Run: headless pygame with SDL's dummy video driver; simulated clock (each Clock.tick advances the game by its frame time, no real sleeping); random seed 0; keys injected as events and as key.get_pressed() state; no mouse input.
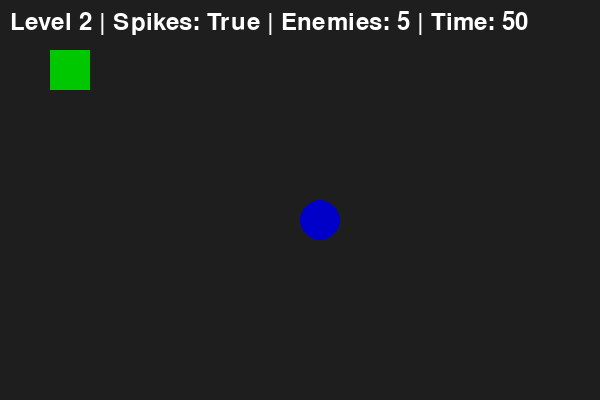
Frame 1 of 4 · flips 1–60 · no input
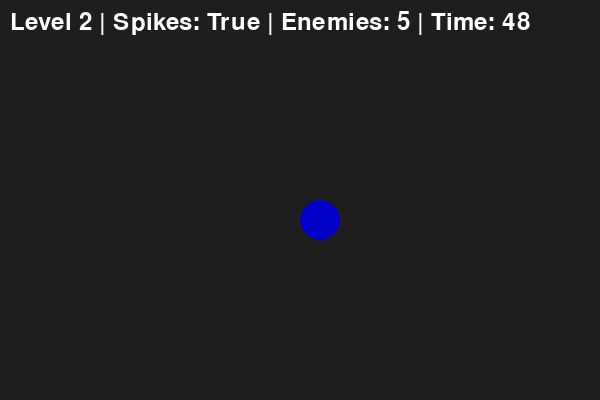
Frame 2 of 4 · flips 61–180 · tapped SPACE, RETURN · held RIGHT (→), D
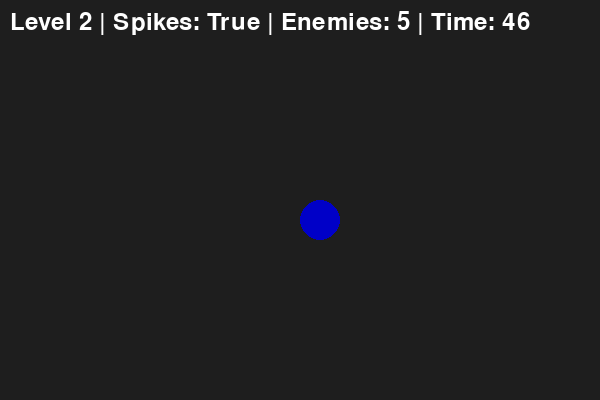
Frame 3 of 4 · flips 181–300 · held DOWN (↓), S
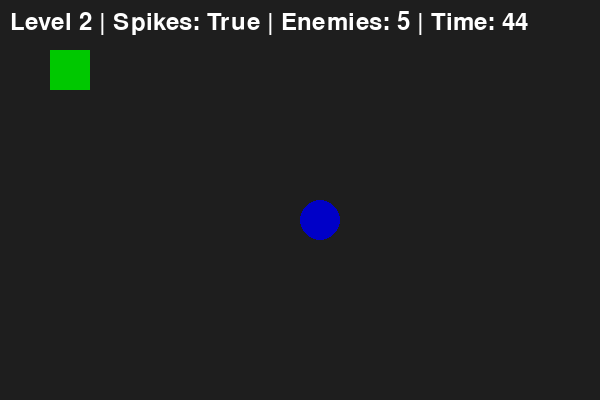
Frame 4 of 4 · flips 301–420 · held LEFT (←), A, UP (↑), W

The pygame program that drew these frames:

import pygame
import sys

# --- Level configurations ---
LEVELS = {
    1: {"with_spikes": True, "enemy_count": 3, "time_limit": 60, "skin_type": "red_rect"},
    2: {"with_spikes": True, "enemy_count": 5, "time_limit": 50, "skin_type": "blue_circle"},
}

# Initialize Pygame & global screen
pygame.init()
screen = pygame.display.set_mode((600, 400))
pygame.display.set_caption("Mushroom Collector")
clock = pygame.time.Clock()
font = pygame.font.SysFont(None, 36)

# --- Assets class ---
class Assets:
    def __init__(self, config):
        self.with_spikes = config.get("with_spikes", False)
        self.enemy_count = config.get("enemy_count", 0)
        self.time_limit = config.get("time_limit", 60)
        self.skin_type = config.get("skin_type", "red_rect")

    def spike_skins(self):
        """Defines all spike shapes and returns them as a dict."""
        return {
            "red_rect": lambda: pygame.draw.rect(screen, (200, 0, 0), (300, 200, 40, 40)),
            "blue_circle": lambda: pygame.draw.circle(screen, (0, 0, 200), (320, 220), 20),
        }

    def draw_spikes(self):
        """Draw spikes if this level has them."""
        if self.with_spikes:
            skins = self.spike_skins()
            draw_func = skins.get(self.skin_type)
            if draw_func:
                draw_func()

# --- Game loop ---
def GameLoop(level_num):
    config = LEVELS[level_num]
    assets = Assets(config)

    # Player rectangle
    player = pygame.Rect(50, 50, 40, 40)
    player_speed = 5

    start_ticks = pygame.time.get_ticks()

    running = True
    while running:
        # Handle events
        for event in pygame.event.get():
            if event.type == pygame.QUIT:
                pygame.quit()
                sys.exit()

        keys = pygame.key.get_pressed()
        if keys[pygame.K_LEFT]:
            player.x -= player_speed
        if keys[pygame.K_RIGHT]:
            player.x += player_speed
        if keys[pygame.K_UP]:
            player.y -= player_speed
        if keys[pygame.K_DOWN]:
            player.y += player_speed

        # Calculate remaining time
        elapsed_seconds = (pygame.time.get_ticks() - start_ticks) // 1000
        remaining_time = max(0, assets.time_limit - elapsed_seconds)
        if remaining_time <= 0:
            running = False  # End level when time is up

        # Draw everything
        screen.fill((30, 30, 30))

        # Draw player
        pygame.draw.rect(screen, (0, 200, 0), player)

        # Draw spikes via Assets method
        assets.draw_spikes()

        # Info text
        info = f"Level {level_num} | Spikes: {assets.with_spikes} | Enemies: {assets.enemy_count} | Time: {remaining_time}"
        text_surface = font.render(info, True, (255, 255, 255))
        screen.blit(text_surface, (10, 10))

        pygame.display.flip()
        clock.tick(60)

# --- Test run ---
if __name__ == "__main__":
    GameLoop(2)
